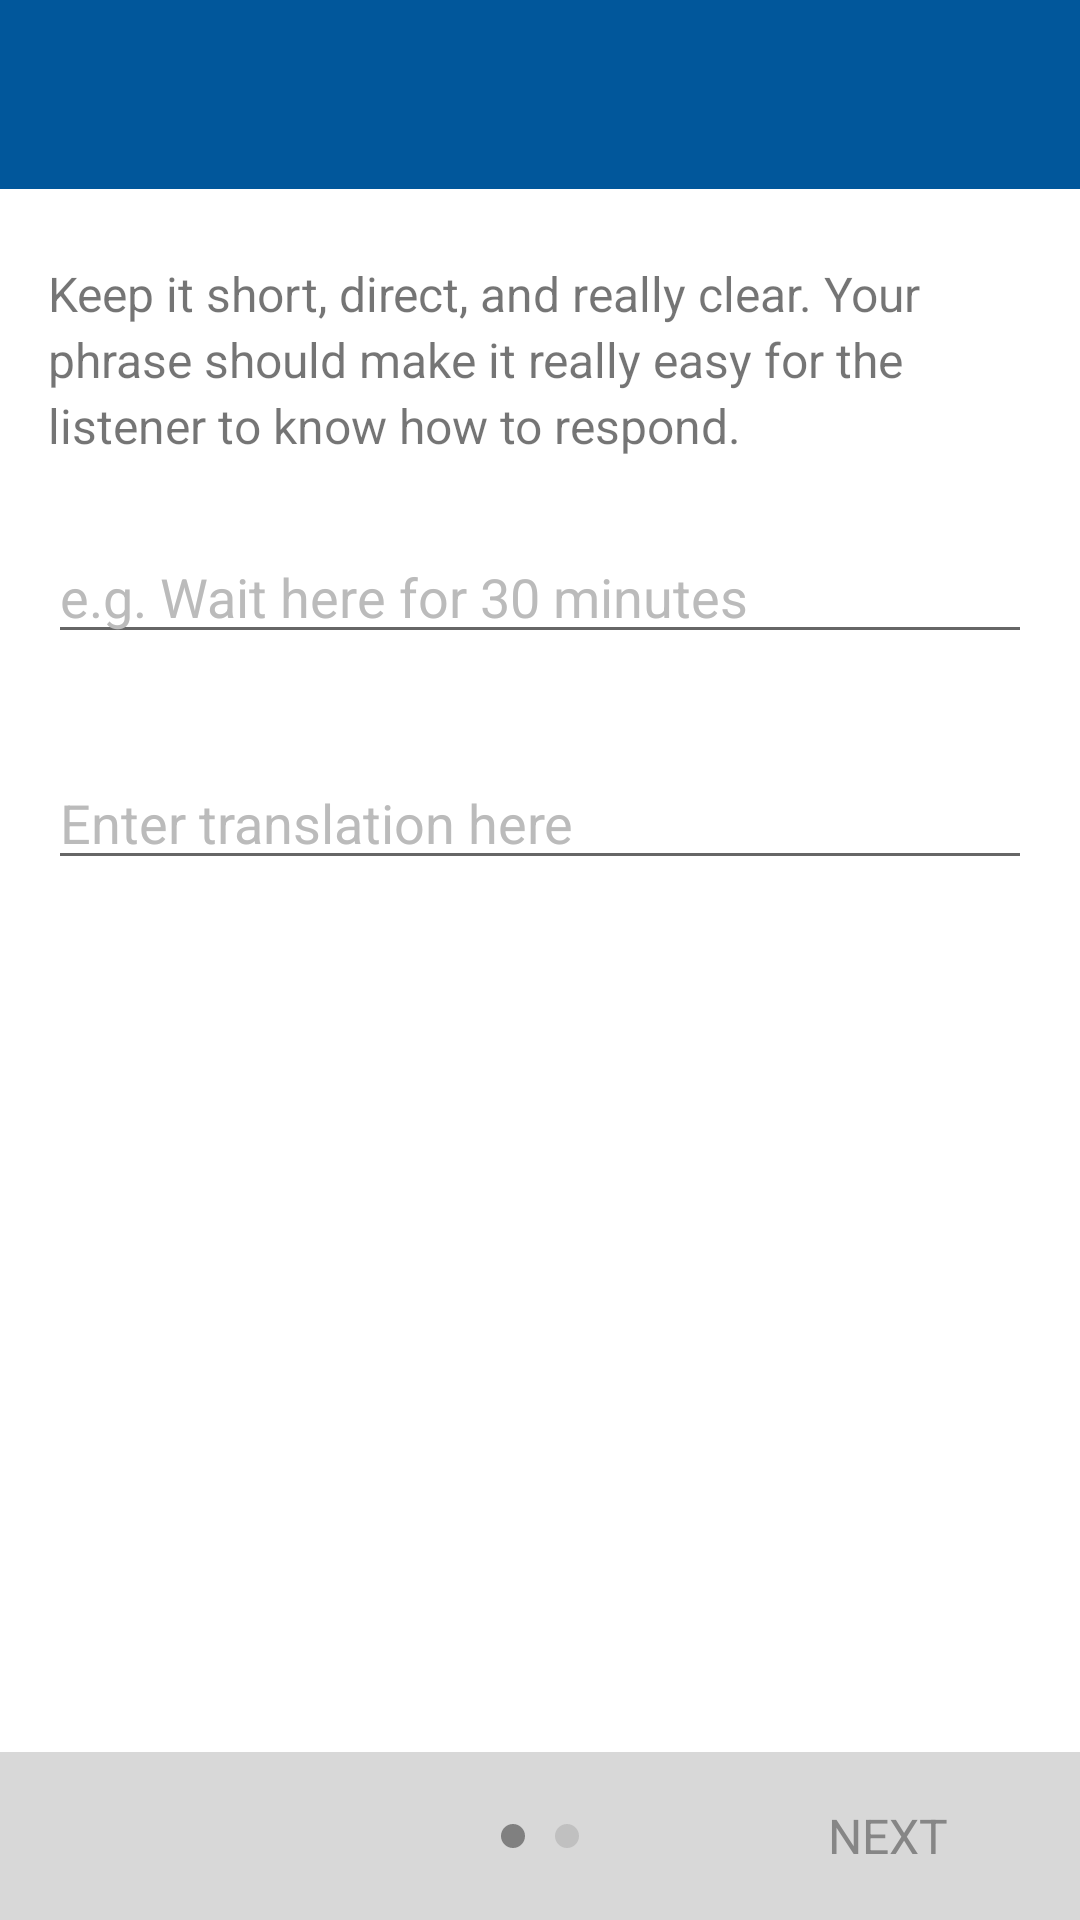

Android layout source for this screen:
<!-- AndroidManifest.xml: application theme AppTheme -->
<!-- res/layout/recording_label.xml -->
<?xml version="1.0" encoding="utf-8"?>
<ScrollView
    xmlns:android="http://schemas.android.com/apk/res/android"
    android:layout_width="match_parent"
    android:layout_height="match_parent"
    android:fillViewport="true">
<RelativeLayout
    android:layout_width="match_parent"
    android:layout_height="match_parent"
    android:orientation="vertical"
    android:background="#ffffff">

    <ImageView
        android:layout_width="wrap_content"
        android:layout_height="wrap_content"
        android:adjustViewBounds="true"
        android:id="@+id/enter_source_phrase_image" />

    <TextView
        android:layout_width="fill_parent"
        android:layout_height="wrap_content"
        android:paddingTop="18dp"
        android:paddingBottom="18dp"
        android:paddingLeft="16dp"
        android:paddingRight="16dp"
        android:textColor="@color/textColor"
        android:background="@color/colorPrimary"
        android:textSize="20dp"
        android:layout_below="@+id/enter_source_phrase_image"
        android:layout_alignParentLeft="true"
        android:layout_alignParentStart="true"
        android:id="@+id/translated_phrase_title" />

    <TextView
        android:layout_width="wrap_content"
        android:layout_height="wrap_content"
        android:paddingTop="24dp"
        android:paddingLeft="16dp"
        android:paddingRight="16dp"
        android:textSize="16dp"
        android:lineSpacingExtra="3dp"
        android:text="@string/source_phrase_activity_description"
        android:layout_below="@+id/translated_phrase_title"
        android:layout_alignParentLeft="true"
        android:layout_alignParentStart="true"
        android:id="@+id/recording_label_detail" />

    <EditText
        android:layout_width="wrap_content"
        android:layout_height="wrap_content"
        android:id="@+id/source_phrase_field"
        android:layout_marginTop="24dp"
        android:layout_marginLeft="16dp"
        android:layout_marginRight="16dp"
        android:layout_below="@+id/recording_label_detail"
        android:layout_alignParentLeft="true"
        android:layout_alignParentStart="true"
        android:layout_alignParentRight="true"
        android:layout_alignParentEnd="true"
        android:inputType="text"
        android:textColor="@color/borderColor"
        android:textColorHighlight="@color/colorPrimary"
        android:imeOptions="actionDone"
        android:text="@string/recording_label_hint_text" />

    <EditText
        android:layout_width="wrap_content"
        android:layout_height="wrap_content"
        android:id="@+id/translated_phrase_field"
        android:layout_marginTop="34dp"
        android:layout_marginLeft="16dp"
        android:layout_marginRight="16dp"
        android:layout_below="@+id/source_phrase_field"
        android:layout_alignParentLeft="true"
        android:layout_alignParentStart="true"
        android:layout_alignParentRight="true"
        android:layout_alignParentEnd="true"
        android:inputType="text"
        android:textColor="@color/borderColor"
        android:textColorHighlight="@color/colorPrimary"
        android:imeOptions="actionDone"
        android:text="@string/recording_text_hint_text" />

    
    <FrameLayout
        android:layout_width="fill_parent"
        android:layout_height="66dp"
        android:layout_below="@id/translated_phrase_field" />

    <RelativeLayout
        android:layout_width="match_parent"
        android:layout_height="56dp"
        android:background="@color/navBarColor"
        android:layout_alignParentBottom="true"
        android:layout_alignParentLeft="true"
        android:layout_alignParentStart="true">

        <ImageView
            android:layout_width="20dp"
            android:layout_height="20dp"
            android:layout_marginTop="18dp"
            android:layout_marginLeft="20dp"
            android:src="@drawable/delete"
            android:visibility="gone"
            android:id="@+id/recording_label_delete_image" />

        <LinearLayout
            android:orientation="horizontal"
            android:layout_width="wrap_content"
            android:layout_height="wrap_content"
            android:layout_gravity="center"
            android:layout_centerVertical="true"
            android:layout_centerHorizontal="true"
            android:id="@+id/recording_label_step_marker">
            <ImageView
                android:layout_width="wrap_content"
                android:layout_height="wrap_content"
                android:layout_marginLeft="5dp"
                android:layout_marginRight="5dp"
                android:src="@drawable/step_selected" />
            <ImageView
                android:layout_width="wrap_content"
                android:layout_height="wrap_content"
                android:layout_marginLeft="5dp"
                android:layout_marginRight="5dp"
                android:src="@drawable/step_unselected" />
        </LinearLayout>

        <LinearLayout
            android:layout_width="wrap_content"
            android:layout_height="wrap_content"
            android:layout_alignParentTop="true"
            android:layout_alignParentRight="true"
            android:layout_alignParentEnd="true"
            android:layout_marginRight="20dp"
            android:paddingTop="16dp"
            android:id="@+id/enter_translated_phrase_save_label">
            <TextView
                android:layout_width="wrap_content"
                android:layout_height="wrap_content"
                android:layout_gravity="center_vertical"
                android:textSize="16dp"
                android:textColor="@color/textDisabled"
                android:text="@string/navigation_button_next"
                android:id="@+id/recording_label_next_text" />
            <ImageView
                android:layout_width="24dp"
                android:layout_height="24dp"
                android:src="@drawable/forward_arrow_40p"
                android:id="@+id/recording_label_next_image" />
        </LinearLayout>
    </RelativeLayout>
</RelativeLayout>
</ScrollView>
<!-- resources referenced by this layout -->
<resources>
  <color name="borderColor">#bbbbbb</color>
  <color name="colorPrimary">#01579b</color>
  <color name="navBarColor">#d8d8d8</color>
  <color name="textColor">#fcfcfc</color>
  <color name="textDisabled">#868686</color>
  <!-- drawable delete: png bitmap (drawable, 1194 bytes) -->
  <!-- drawable step_selected (drawable) -->
  <?xml version="1.0" encoding="utf-8"?>
  <shape
      xmlns:android="http://schemas.android.com/apk/res/android"
      android:shape="oval">
  
      <solid android:color="#808080" />
  
      <size
          android:height="8dp"
          android:width="8dp" />
  </shape>
  <!-- drawable step_unselected (drawable) -->
  <?xml version="1.0" encoding="utf-8"?>
  <shape
      xmlns:android="http://schemas.android.com/apk/res/android"
      android:shape="oval">
  
      <solid android:color="#c0c0c0" />
  
      <size
          android:height="8dp"
          android:width="8dp" />
  </shape>
  <string name="navigation_button_next">NEXT</string>
  <string name="recording_label_hint_text">e.g. Wait here for 30 minutes</string>
  <string name="recording_text_hint_text">Enter translation here</string>
  <string name="source_phrase_activity_description">Keep it short, direct, and really clear. Your phrase should make it really easy for the listener to know how to respond.</string>
  <style name="AppTheme" parent="Theme.AppCompat.Light.DarkActionBar">
          
          <item name="colorPrimary">@color/colorPrimary</item>
          <item name="colorPrimaryDark">@color/colorPrimaryDark</item>
          <item name="colorAccent">@color/colorPrimary</item>
          <item name="android:windowContentOverlay">@null</item>
      </style>
  <color name="colorPrimaryDark">#003C6A</color>
</resources>
